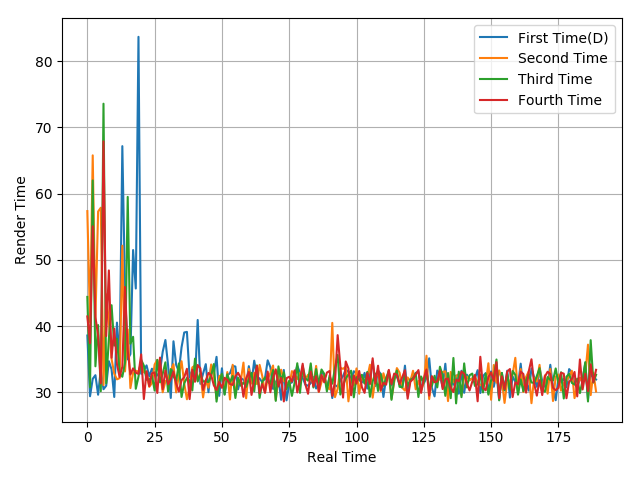

Values plotted in this chart, from the file beside it:
38.58, 29.41, 32.04, 32.59, 29.64, 33.43, 30.47, 30.99, 34.7, 33.47, 29.3, 40.53, 34.73, 67.18, 45.41, 34.98, 35.78, 51.49, 45.68, 83.69, 32.8, 33.3, 34.07, 32.42
57.37, 40.61, 65.79, 41, 57.31, 57.88, 31.08, 44.8, 40.69, 35.05, 32.81, 31.96, 32.14, 52.15, 33.16, 39.5, 30.64, 32.95, 33.27, 33.11, 34.56, 33.05, 32.77, 30.83
44.41, 30.76, 62, 33.93, 40.16, 30.17, 73.59, 31.36, 38.1, 43.16, 37.06, 38.12, 33, 32.35, 34.5, 59.52, 37.33, 38.39, 30.54, 32.37, 34.91, 34.04, 31.9, 31.84
41.46, 37.42, 55.07, 41.35, 38.6, 31.35, 67.9, 38.49, 48.41, 35.22, 39.63, 34.26, 32.31, 33.88, 45.91, 36.32, 32.69, 33.62, 32.96, 32.79, 35.73, 28.99, 33.19, 30.94
